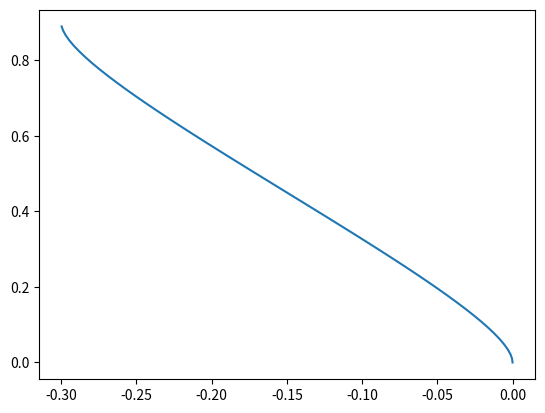

This figure's Python source:
import numpy as np
import matplotlib.pyplot as plt
import math

class PolynomialTrajectoryPlanner:
    def __init__(self, start_pos, end_pos, start_vel, end_vel, T):
        self.start_pos = np.array(start_pos)  # [x, y]
        self.end_pos = np.array(end_pos)  # [x, y]
        self.start_vel = np.array(start_vel)  # [vx, vy]
        self.end_vel = np.array(end_vel)  # [vx, vy]
        self.T = T  # Total time to travel along the path

        self.A = np.array([
                            [1,      0,         0,         0],
                            [1, self.T, self.T**2, self.T**3],
                            [0,      1,         0,         0],
                            [0,      1,  2*self.T, 3*self.T**2]
                        ])

        self.path_x = self._get_path(0)
        self.path_y = self._get_path(1)

    def _get_path(self, index):
        """
        index  <0 : x축>, <1 : y축>
        """
        b = np.array([self.start_pos[index], self.end_pos[index], self.start_vel[index], self.end_vel[index]])
        coeff = np.linalg.solve(self.A, b)
        return np.poly1d(coeff[::-1])

    def generate_path(self, dt=1):
        """
        Generate the path as arrays of x and y coordinates.
        
        dt: time step
        """
        time_steps = np.arange(0, self.T, dt)
        x_coords = self.path_x(time_steps)
        y_coords = self.path_y(time_steps)

        # 차량의 yaw 각도를 구하기
        dX = np.diff(x_coords)
        dY = np.diff(y_coords)
        yaw = np.arctan(dY / dX)

        return x_coords, y_coords, yaw

    def visualize(self, dt=0.1):
        """
        Visualize the path as a plot of y vs. x.

        dt: time step
        """
        x_coords, y_coords , yaw= self.generate_path(dt)
        print("Yaw : {}".format(yaw))
        plt.plot(x_coords, y_coords)
        plt.show()


# 사용 예시
planner = PolynomialTrajectoryPlanner(start_pos=[0, 0], end_pos=[-0.3, 0.9], start_vel=[0, 10e-2], end_vel=[0, 10e-2], T=5.0)
planner.visualize(0.1)